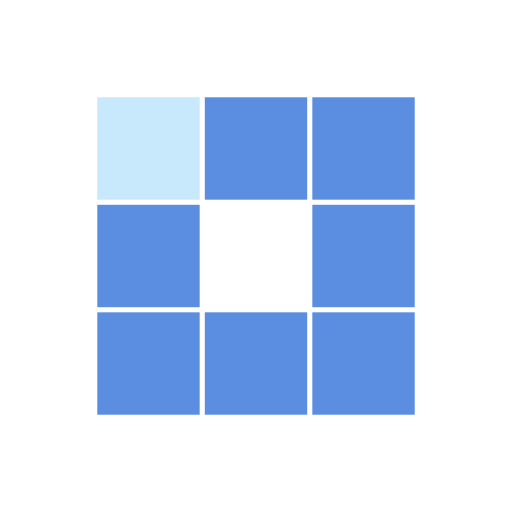
t = 0.00 s
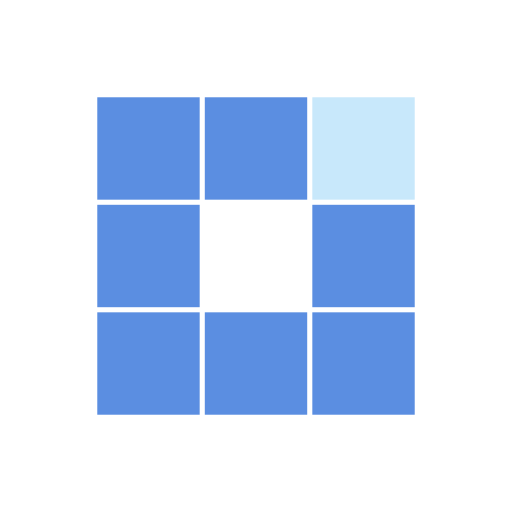
t = 0.31 s
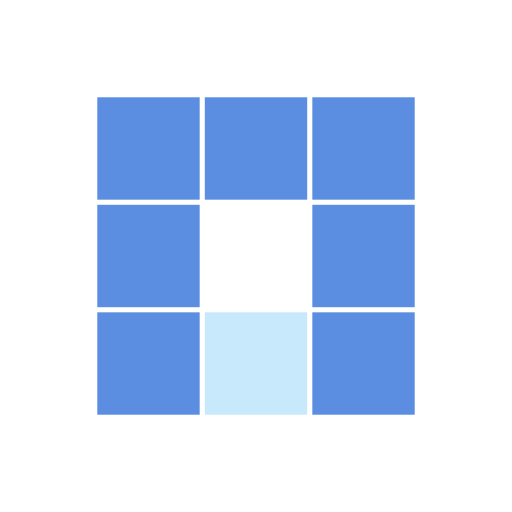
t = 0.63 s
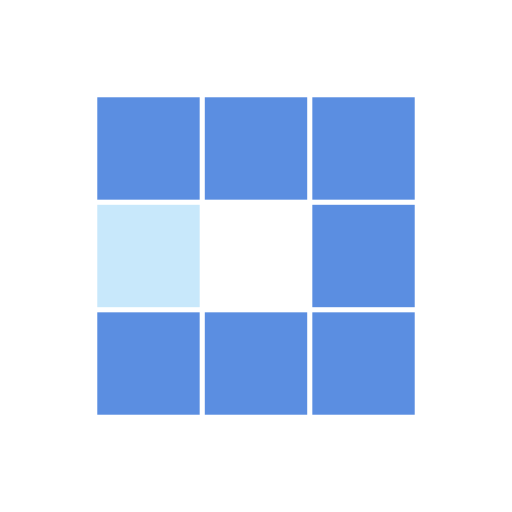
t = 0.94 s
t = 1.25 s: frame unchanged from t = 0.31 s, image omitted
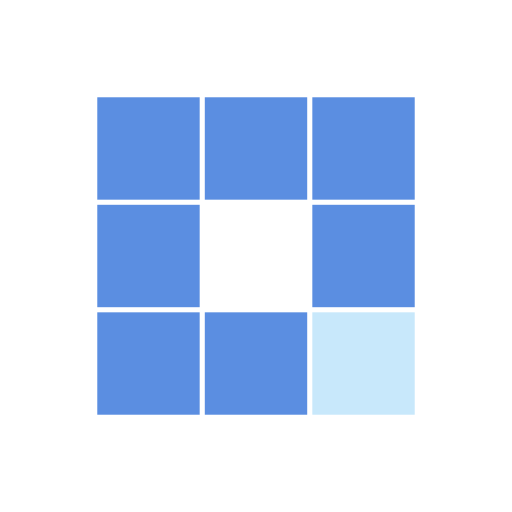
t = 1.53 s

The animated SVG that drew these frames (rendered in a browser with its animation timeline set to each time). Animation: 8 SMIL elements (animate=8); one cycle of 1.88 s, repeats indefinitely.

<?xml version="1.0" encoding="utf-8"?>
<svg xmlns="http://www.w3.org/2000/svg" xmlns:xlink="http://www.w3.org/1999/xlink" style="margin: auto; background: rgb(255, 255, 255); display: block; shape-rendering: auto;" width="200px" height="200px" viewBox="0 0 100 100" preserveAspectRatio="xMidYMid">
<rect x="19" y="19" width="20" height="20" fill="#5b8ee1">
  <animate attributeName="fill" values="#c8e8fb;#5b8ee1;#5b8ee1" keyTimes="0;0.125;1" dur="1s" repeatCount="indefinite" begin="0s" calcMode="discrete"></animate>
</rect><rect x="40" y="19" width="20" height="20" fill="#5b8ee1">
  <animate attributeName="fill" values="#c8e8fb;#5b8ee1;#5b8ee1" keyTimes="0;0.125;1" dur="1s" repeatCount="indefinite" begin="0.125s" calcMode="discrete"></animate>
</rect><rect x="61" y="19" width="20" height="20" fill="#5b8ee1">
  <animate attributeName="fill" values="#c8e8fb;#5b8ee1;#5b8ee1" keyTimes="0;0.125;1" dur="1s" repeatCount="indefinite" begin="0.25s" calcMode="discrete"></animate>
</rect><rect x="19" y="40" width="20" height="20" fill="#5b8ee1">
  <animate attributeName="fill" values="#c8e8fb;#5b8ee1;#5b8ee1" keyTimes="0;0.125;1" dur="1s" repeatCount="indefinite" begin="0.875s" calcMode="discrete"></animate>
</rect><rect x="61" y="40" width="20" height="20" fill="#5b8ee1">
  <animate attributeName="fill" values="#c8e8fb;#5b8ee1;#5b8ee1" keyTimes="0;0.125;1" dur="1s" repeatCount="indefinite" begin="0.375s" calcMode="discrete"></animate>
</rect><rect x="19" y="61" width="20" height="20" fill="#5b8ee1">
  <animate attributeName="fill" values="#c8e8fb;#5b8ee1;#5b8ee1" keyTimes="0;0.125;1" dur="1s" repeatCount="indefinite" begin="0.75s" calcMode="discrete"></animate>
</rect><rect x="40" y="61" width="20" height="20" fill="#5b8ee1">
  <animate attributeName="fill" values="#c8e8fb;#5b8ee1;#5b8ee1" keyTimes="0;0.125;1" dur="1s" repeatCount="indefinite" begin="0.625s" calcMode="discrete"></animate>
</rect><rect x="61" y="61" width="20" height="20" fill="#5b8ee1">
  <animate attributeName="fill" values="#c8e8fb;#5b8ee1;#5b8ee1" keyTimes="0;0.125;1" dur="1s" repeatCount="indefinite" begin="0.5s" calcMode="discrete"></animate>
</rect>
<!-- [ldio] generated by https://loading.io/ --></svg>